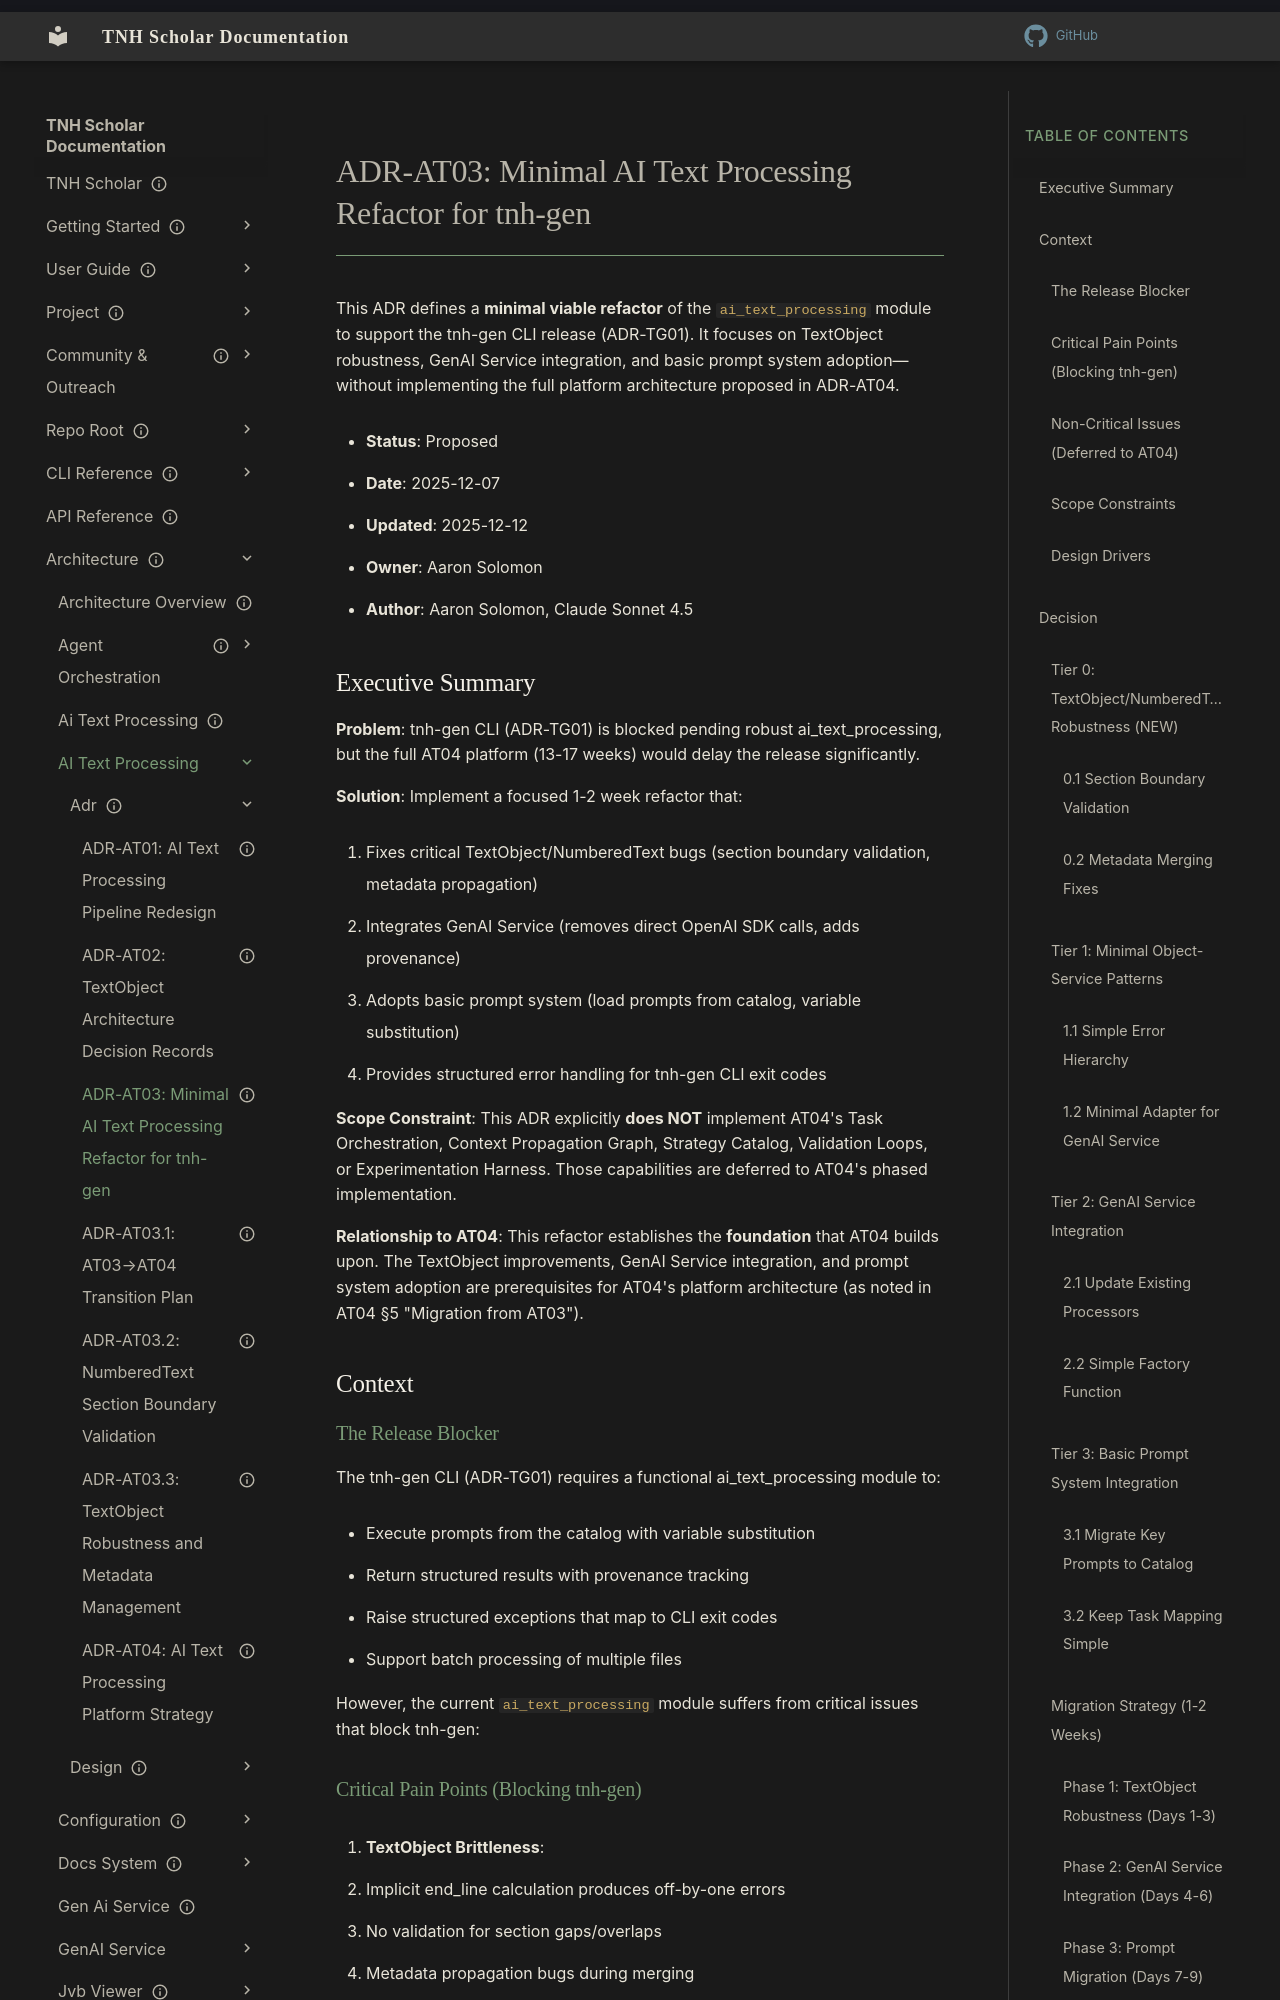

repository: aaronksolomon/tnh-scholar · page: architecture/ai-text-processing/adr/adr-at03-object-service-refactor/index.html · generator: mkdocs

---
title: "ADR-AT03: Minimal AI Text Processing Refactor for tnh-gen"
description: "Focused refactor of ai_text_processing module to support tnh-gen CLI release: TextObject robustness, GenAI Service integration, and basic prompt system adoption"
owner: "aaronksolomon"
author: "Aaron Solomon, Claude Sonnet 4.5"
status: proposed
created: "2025-12-07"
updated: "2025-12-12"
---

# ADR-AT03: Minimal AI Text Processing Refactor for tnh-gen

This ADR defines a **minimal viable refactor** of the `ai_text_processing` module to support the tnh-gen CLI release (ADR-TG01). It focuses on TextObject robustness, GenAI Service integration, and basic prompt system adoption—without implementing the full platform architecture proposed in ADR-AT04.

- **Status**: Proposed
- **Date**: 2025-12-07
- **Updated**: 2025-12-12
- **Owner**: Aaron Solomon
- **Author**: Aaron Solomon, Claude Sonnet 4.5

## Executive Summary

**Problem**: tnh-gen CLI (ADR-TG01) is blocked pending robust ai_text_processing, but the full AT04 platform (13-17 weeks) would delay the release significantly.

**Solution**: Implement a focused 1-2 week refactor that:

1. Fixes critical TextObject/NumberedText bugs (section boundary validation, metadata propagation)
2. Integrates GenAI Service (removes direct OpenAI SDK calls, adds provenance)
3. Adopts basic prompt system (load prompts from catalog, variable substitution)
4. Provides structured error handling for tnh-gen CLI exit codes

**Scope Constraint**: This ADR explicitly **does NOT** implement AT04's Task Orchestration, Context Propagation Graph, Strategy Catalog, Validation Loops, or Experimentation Harness. Those capabilities are deferred to AT04's phased implementation.

**Relationship to AT04**: This refactor establishes the **foundation** that AT04 builds upon. The TextObject improvements, GenAI Service integration, and prompt system adoption are prerequisites for AT04's platform architecture (as noted in AT04 §5 "Migration from AT03").

## Context

### The Release Blocker

The tnh-gen CLI (ADR-TG01) requires a functional ai_text_processing module to:

- Execute prompts from the catalog with variable substitution
- Return structured results with provenance tracking
- Raise structured exceptions that map to CLI exit codes
- Support batch processing of multiple files

However, the current `ai_text_processing` module suffers from critical issues that block tnh-gen:
